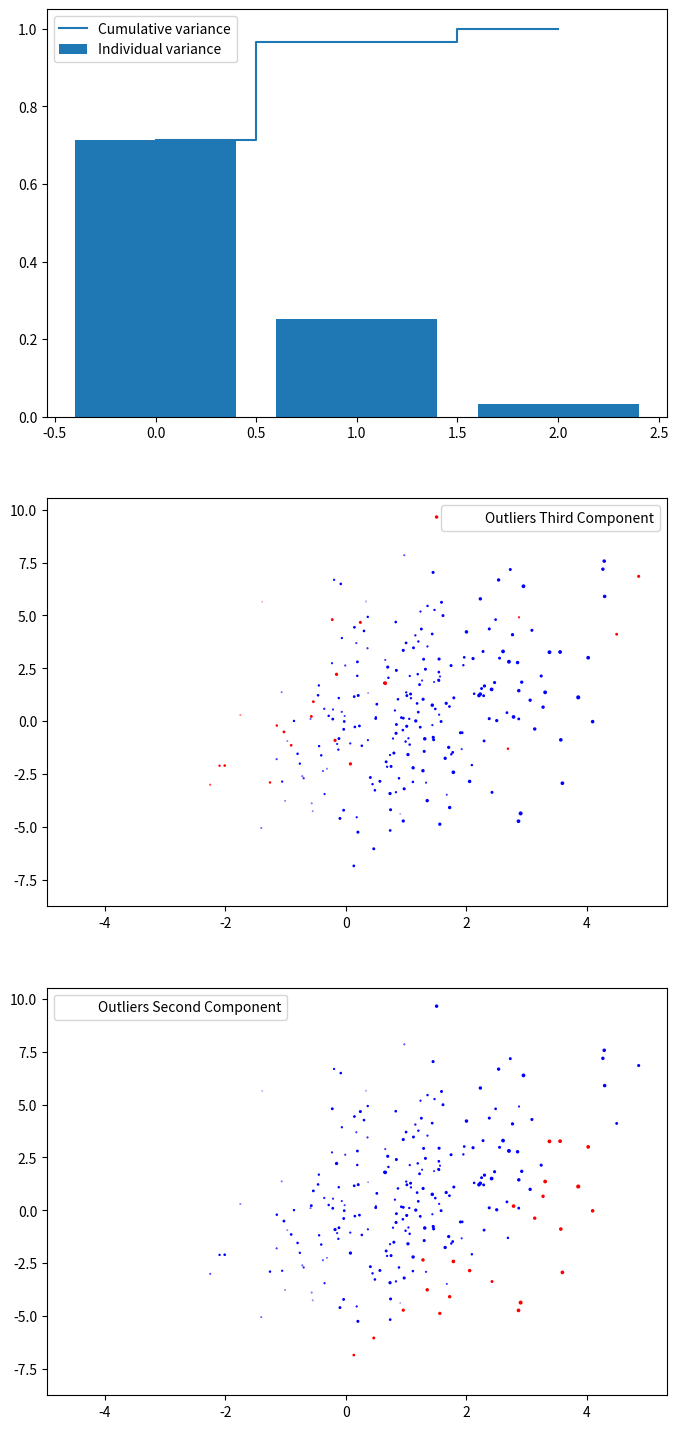

Write Python code to recreate this figure.
import numpy as np
import matplotlib.pyplot as plt
from mpl_toolkits.mplot3d import Axes3D
X = np.random.multivariate_normal([5,10,2], [[3,2,2], [2,10,1], [2,1,2]], 500)

# PCA steps
mean_X = np.mean(X, axis=0)
X = X - mean_X

cov_matrix = np.cov(X, rowvar=False)

eigenvalues, eigenvectors = np.linalg.eig(cov_matrix)
desc_idx = np.argsort(eigenvalues)[::-1]
eigenvalues = eigenvalues[desc_idx] 
eigenvectors = eigenvectors[:,desc_idx]
expl_var = eigenvalues / np.sum(eigenvalues)
cum_expl_var = np.cumsum(expl_var)

proj_data = X @ eigenvectors
# 3rd component
threshold_third = np.quantile(np.abs(proj_data[:, 2] - np.mean(proj_data[:, 2])), 0.9)
outliers_third = np.abs(proj_data[:, 2] - np.mean(proj_data[:, 2])) > threshold_third


# 2nd component
threshold_second = np.quantile(np.abs(proj_data[:, 1] - np.mean(proj_data[:, 1])), 0.9)
outliers_second = np.abs(proj_data[:, 1] - np.mean(proj_data[:, 1])) > threshold_second

fig = plt.figure(figsize=(8,18))
ax1 = fig.add_subplot(311)
ax1.bar(range(0, len(expl_var)), expl_var, label="Individual variance", align="center")
ax1.step(range(0, len(cum_expl_var)), cum_expl_var, label="Cumulative variance", where="mid")
ax1.legend(loc="best")  

ax2 = fig.add_subplot(312)
ax2.scatter(X[:, 0], X[:, 1], X[:, 2], c=np.where(outliers_third, 'red', 'blue'), label="Outliers Third Component")
ax2.legend()

ax3 = fig.add_subplot(313)
ax3.scatter(X[:, 0], X[:, 1], X[:, 2], c=np.where(outliers_second, 'red', 'blue'), label="Outliers Second Component")
ax3.legend()

plt.show()



